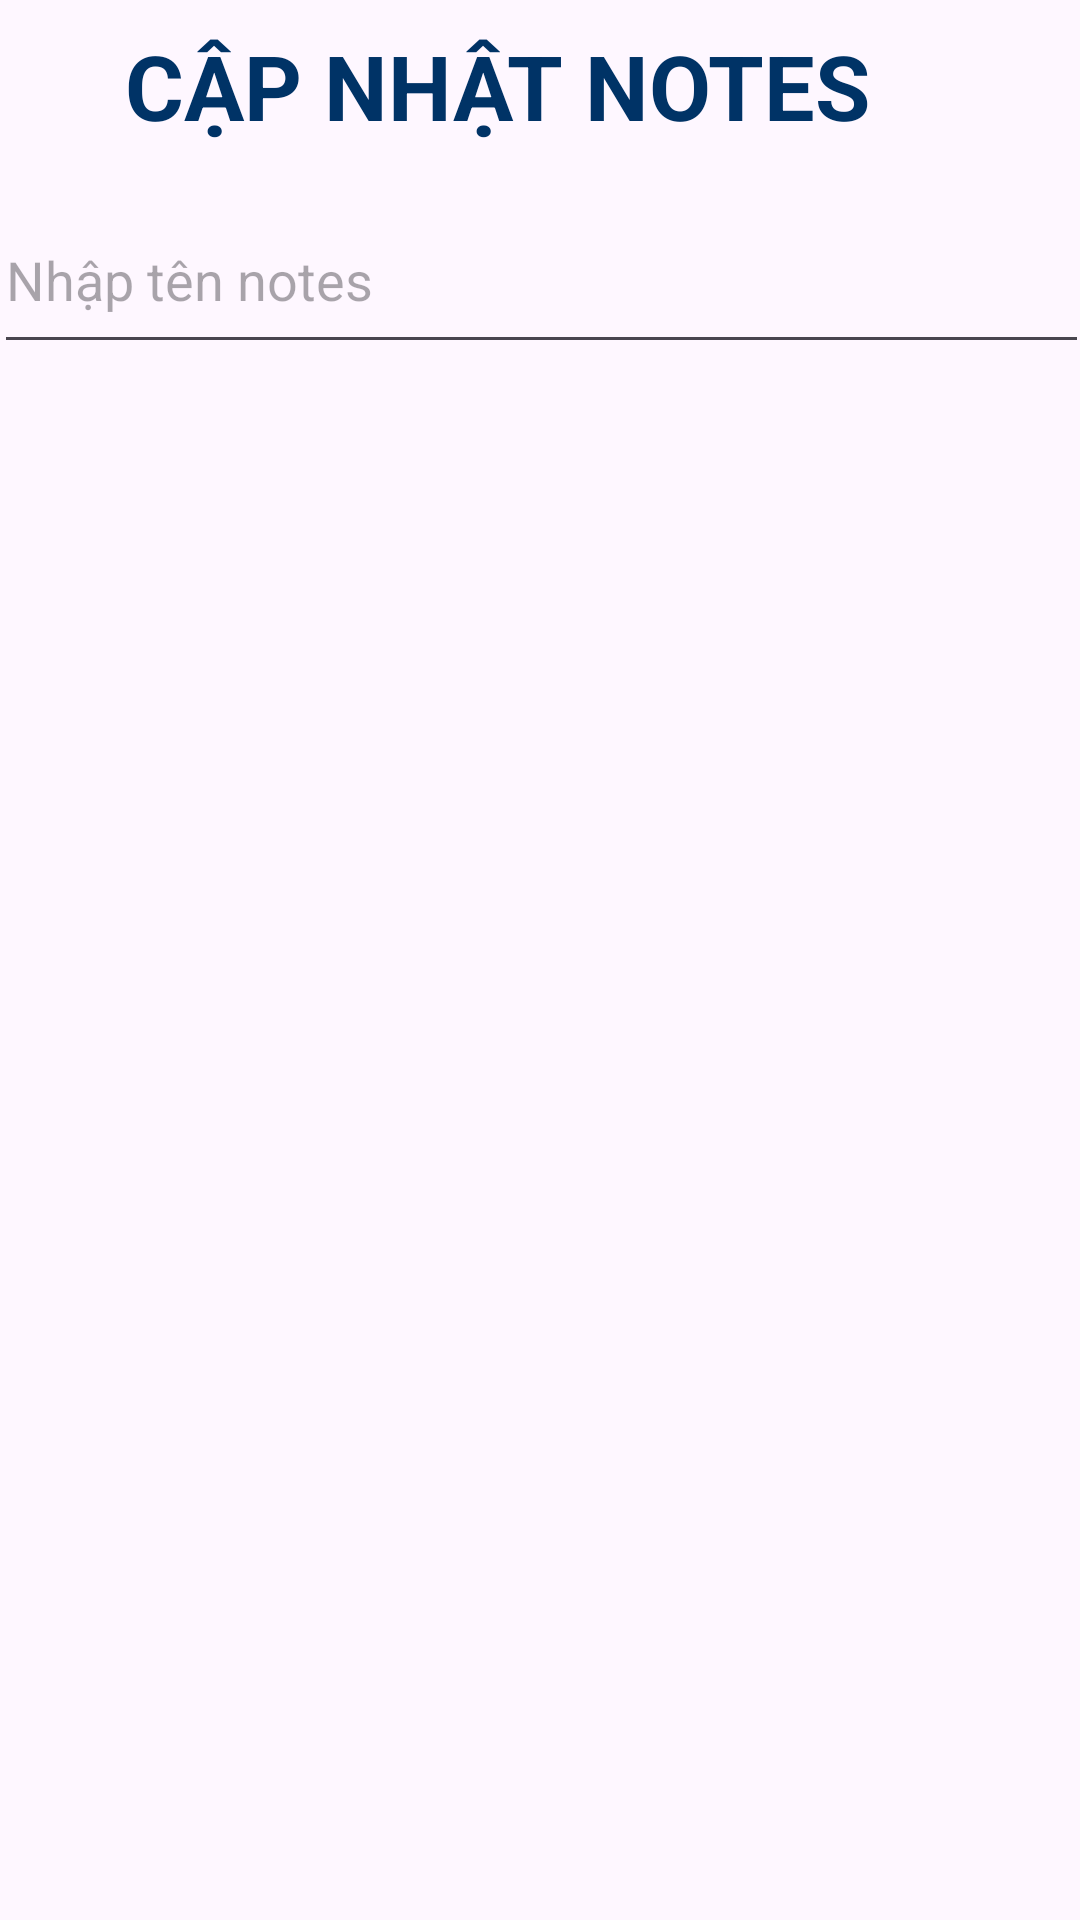

Write the Android layout XML for this screen, with the resource values it uses.
<!-- AndroidManifest.xml: application theme Theme.SQLiteBT -->
<!-- res/layout/dialog_edit_notes.xml -->
<?xml version="1.0" encoding="utf-8"?>
<androidx.constraintlayout.widget.ConstraintLayout xmlns:android="http://schemas.android.com/apk/res/android"
    xmlns:app="http://schemas.android.com/apk/res-auto"
    xmlns:tools="http://schemas.android.com/tools"
    android:layout_width="match_parent"
    android:layout_height="match_parent">

    <TextView
        android:id="@+id/textView2"
        android:layout_width="318dp"
        android:layout_height="54dp"
        android:text="CẬP NHẬT NOTES"
        android:textColor="#003366"
        android:textSize="30dp"
        android:textStyle="bold"
        app:layout_constraintBottom_toTopOf="@+id/editTextName1"
        app:layout_constraintEnd_toEndOf="parent"
        app:layout_constraintHorizontal_bias="0.989"
        app:layout_constraintStart_toStartOf="parent"
        app:layout_constraintTop_toTopOf="parent"
        app:layout_constraintVertical_bias="1.0" />

    <EditText
        android:id="@+id/editTextName1"
        android:layout_width="365dp"
        android:layout_height="59dp"
        android:ems="10"
        android:hint="Nhập tên notes"
        android:inputType="text"
        app:layout_constraintBottom_toBottomOf="parent"
        app:layout_constraintEnd_toEndOf="parent"
        app:layout_constraintHorizontal_bias="0.478"
        app:layout_constraintStart_toStartOf="parent"
        app:layout_constraintTop_toTopOf="parent"
        app:layout_constraintVertical_bias="0.107" />

    <Button
        android:id="@+id/btnUpdate"
        android:layout_width="wrap_content"
        android:layout_height="wrap_content"
        android:layout_marginBottom="520dp"
        android:text="Cập Nhật Notes"
        app:layout_constraintBottom_toBottomOf="parent"
        app:layout_constraintEnd_toStartOf="@+id/btnCancel"
        app:layout_constraintHorizontal_bias="0.127"
        app:layout_constraintStart_toStartOf="parent"
        app:layout_constraintTop_toBottomOf="@+id/editTextName1"
        app:layout_constraintVertical_bias="0.375" />

    <Button
        android:id="@+id/btnCancel"
        android:layout_width="wrap_content"
        android:layout_height="wrap_content"
        android:layout_marginTop="12dp"
        android:layout_marginEnd="24dp"
        android:layout_marginBottom="528dp"
        android:text="Huỷ"
        app:layout_constraintBottom_toBottomOf="parent"
        app:layout_constraintEnd_toEndOf="parent"
        app:layout_constraintTop_toBottomOf="@+id/editTextName1"
        app:layout_constraintVertical_bias="0.0" />
</androidx.constraintlayout.widget.ConstraintLayout>
<!-- resources referenced by this layout -->
<resources>
  <style name="Theme.SQLiteBT" parent="Base.Theme.SQLiteBT" />
  <style name="Base.Theme.SQLiteBT" parent="Theme.Material3.DayNight.NoActionBar">
          
          
      </style>
</resources>
